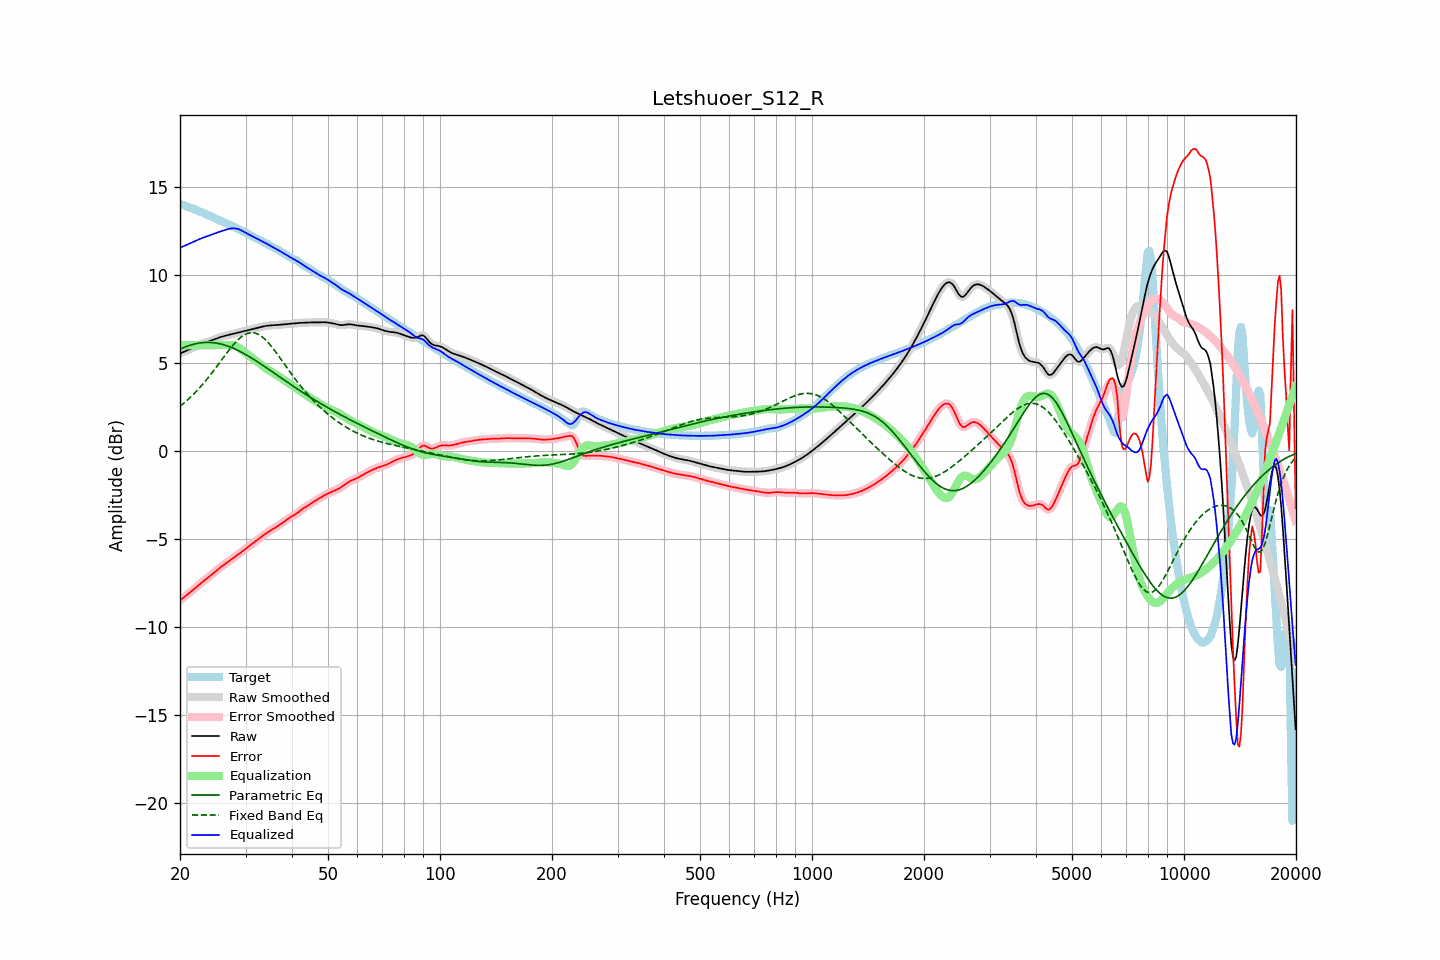

The data file committed next to this chart (first rows):
frequency, raw, error, smoothed, error_smoothed, equalization, parametric_eq, fixed_band_eq, equalized_raw, equalized_smoothed, target
20.00, 5.52, -8.49, 5.52, -8.49, 6.00, 5.77, 2.53, 11.52, 11.52, 14.02
20.20, 5.56, -8.42, 5.56, -8.42, 6.00, 5.81, 2.60, 11.56, 11.56, 13.98
20.40, 5.61, -8.34, 5.61, -8.34, 6.00, 5.85, 2.68, 11.61, 11.61, 13.95
20.61, 5.65, -8.27, 5.65, -8.27, 6.00, 5.89, 2.75, 11.65, 11.65, 13.92
20.81, 5.69, -8.20, 5.69, -8.20, 6.00, 5.92, 2.83, 11.69, 11.69, 13.88
21.02, 5.73, -8.12, 5.73, -8.12, 6.00, 5.96, 2.92, 11.73, 11.73, 13.85
21.23, 5.77, -8.05, 5.77, -8.05, 6.00, 5.99, 3.00, 11.77, 11.77, 13.82
21.44, 5.81, -7.98, 5.81, -7.98, 6.00, 6.01, 3.09, 11.81, 11.81, 13.78
21.66, 5.85, -7.90, 5.85, -7.90, 6.00, 6.04, 3.18, 11.85, 11.85, 13.75
21.87, 5.89, -7.82, 5.89, -7.82, 6.00, 6.06, 3.27, 11.89, 11.89, 13.71
22.09, 5.93, -7.74, 5.93, -7.74, 6.00, 6.09, 3.36, 11.93, 11.93, 13.67
22.31, 5.97, -7.66, 5.97, -7.66, 6.00, 6.10, 3.46, 11.97, 11.97, 13.64
22.54, 6.01, -7.59, 6.01, -7.59, 6.00, 6.12, 3.56, 12.01, 12.01, 13.60
22.76, 6.05, -7.51, 6.05, -7.51, 6.00, 6.13, 3.66, 12.05, 12.05, 13.56
22.99, 6.08, -7.44, 6.08, -7.44, 6.00, 6.14, 3.76, 12.08, 12.08, 13.52
23.22, 6.12, -7.37, 6.12, -7.37, 6.00, 6.15, 3.87, 12.12, 12.12, 13.48
23.45, 6.15, -7.30, 6.15, -7.30, 6.00, 6.15, 3.98, 12.15, 12.15, 13.44
23.69, 6.18, -7.22, 6.18, -7.22, 6.00, 6.16, 4.09, 12.18, 12.18, 13.40
23.92, 6.21, -7.15, 6.21, -7.15, 6.00, 6.16, 4.21, 12.21, 12.21, 13.36
24.16, 6.24, -7.07, 6.24, -7.07, 6.00, 6.15, 4.32, 12.24, 12.24, 13.32
24.40, 6.28, -7.00, 6.28, -7.00, 6.00, 6.15, 4.44, 12.28, 12.28, 13.27
24.65, 6.31, -6.92, 6.31, -6.92, 6.00, 6.14, 4.56, 12.31, 12.31, 13.23
24.89, 6.35, -6.84, 6.35, -6.84, 6.00, 6.13, 4.68, 12.35, 12.35, 13.19
25.14, 6.38, -6.76, 6.38, -6.76, 6.00, 6.11, 4.80, 12.38, 12.38, 13.15
25.39, 6.42, -6.69, 6.42, -6.69, 6.00, 6.09, 4.93, 12.42, 12.42, 13.11
25.65, 6.45, -6.62, 6.45, -6.62, 6.00, 6.07, 5.05, 12.45, 12.45, 13.07
25.91, 6.48, -6.55, 6.48, -6.55, 6.00, 6.05, 5.18, 12.48, 12.48, 13.03
26.16, 6.51, -6.49, 6.51, -6.49, 6.00, 6.03, 5.30, 12.51, 12.51, 13.00
26.43, 6.53, -6.42, 6.53, -6.42, 6.00, 6.00, 5.42, 12.53, 12.53, 12.95
26.69, 6.55, -6.36, 6.55, -6.36, 6.01, 5.97, 5.54, 12.56, 12.56, 12.91
26.96, 6.58, -6.29, 6.58, -6.29, 6.01, 5.94, 5.66, 12.59, 12.59, 12.87
27.23, 6.60, -6.22, 6.60, -6.22, 6.01, 5.91, 5.78, 12.61, 12.61, 12.82
27.50, 6.62, -6.16, 6.62, -6.16, 6.00, 5.87, 5.89, 12.62, 12.63, 12.78
27.77, 6.64, -6.09, 6.64, -6.09, 5.99, 5.83, 6.00, 12.63, 12.63, 12.73
28.05, 6.67, -6.02, 6.66, -6.02, 5.97, 5.79, 6.11, 12.63, 12.63, 12.69
28.33, 6.69, -5.96, 6.69, -5.96, 5.93, 5.75, 6.20, 12.62, 12.62, 12.64
28.62, 6.71, -5.89, 6.71, -5.89, 5.89, 5.71, 6.30, 12.60, 12.60, 12.60
28.90, 6.73, -5.83, 6.73, -5.83, 5.83, 5.66, 6.38, 12.56, 12.56, 12.56
29.19, 6.75, -5.76, 6.75, -5.76, 5.77, 5.61, 6.46, 12.52, 12.52, 12.51
29.48, 6.78, -5.69, 6.78, -5.69, 5.70, 5.56, 6.53, 12.47, 12.47, 12.46
29.78, 6.80, -5.62, 6.80, -5.62, 5.62, 5.51, 6.59, 12.42, 12.42, 12.42
30.08, 6.82, -5.55, 6.82, -5.55, 5.55, 5.46, 6.63, 12.37, 12.37, 12.37
30.38, 6.84, -5.47, 6.84, -5.48, 5.48, 5.41, 6.67, 12.32, 12.32, 12.32
30.68, 6.87, -5.41, 6.87, -5.41, 5.41, 5.35, 6.69, 12.28, 12.28, 12.27
30.99, 6.89, -5.34, 6.89, -5.34, 5.34, 5.30, 6.71, 12.23, 12.23, 12.23
31.30, 6.91, -5.27, 6.91, -5.27, 5.27, 5.24, 6.71, 12.18, 12.18, 12.18
31.61, 6.94, -5.20, 6.94, -5.20, 5.20, 5.18, 6.70, 12.14, 12.14, 12.14
31.93, 6.96, -5.13, 6.96, -5.13, 5.13, 5.13, 6.68, 12.09, 12.09, 12.09
32.24, 6.98, -5.06, 6.98, -5.06, 5.06, 5.07, 6.65, 12.04, 12.04, 12.04
32.57, 7.00, -4.99, 7.00, -4.99, 4.99, 5.01, 6.60, 11.99, 11.99, 11.99
32.89, 7.02, -4.92, 7.02, -4.92, 4.92, 4.95, 6.55, 11.94, 11.94, 11.94
33.22, 7.04, -4.85, 7.04, -4.85, 4.85, 4.89, 6.48, 11.89, 11.90, 11.90
33.55, 7.07, -4.78, 7.07, -4.78, 4.78, 4.83, 6.41, 11.85, 11.85, 11.85
33.89, 7.08, -4.72, 7.08, -4.71, 4.72, 4.76, 6.32, 11.80, 11.80, 11.80
34.23, 7.10, -4.65, 7.10, -4.65, 4.65, 4.70, 6.23, 11.75, 11.75, 11.75
34.57, 7.11, -4.59, 7.11, -4.59, 4.59, 4.64, 6.13, 11.71, 11.71, 11.70
34.92, 7.12, -4.53, 7.12, -4.53, 4.54, 4.58, 6.03, 11.66, 11.66, 11.65
35.27, 7.13, -4.48, 7.13, -4.48, 4.48, 4.51, 5.91, 11.60, 11.60, 11.60
35.62, 7.13, -4.42, 7.13, -4.42, 4.42, 4.45, 5.80, 11.55, 11.55, 11.55
35.97, 7.14, -4.37, 7.14, -4.37, 4.37, 4.39, 5.68, 11.50, 11.50, 11.51
... 635 more rows
